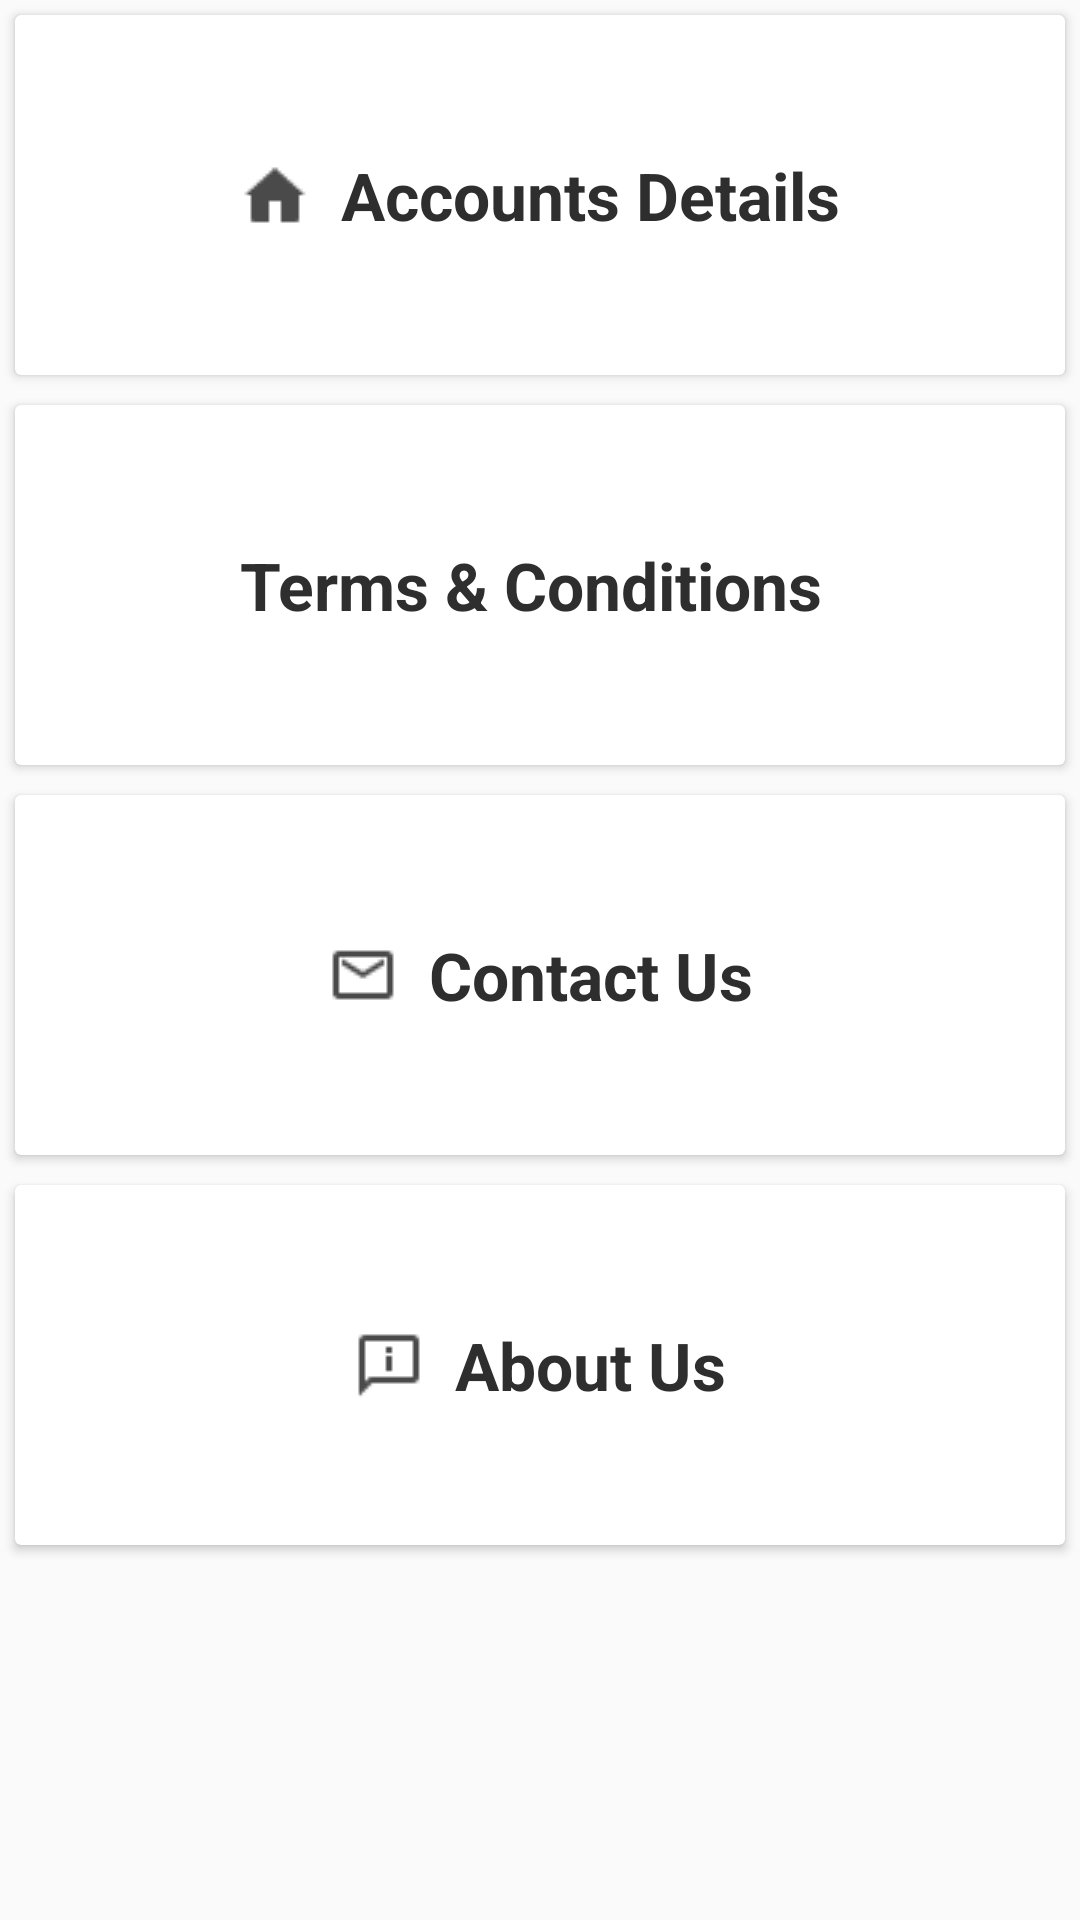

Produce the Android XML layout that renders to this screen, including the resource entries it uses.
<!-- AndroidManifest.xml: application theme AppTheme -->
<!-- res/layout/fragment_my_accounts.xml -->
<LinearLayout xmlns:android="http://schemas.android.com/apk/res/android"
    xmlns:tools="http://schemas.android.com/tools"
    android:layout_width="match_parent"
    android:layout_height="match_parent"
    tools:context="com.foodapp.appfood.Fragments.MyAccounts">


        <LinearLayout
            android:layout_width="match_parent"
            android:layout_height="wrap_content"
            android:orientation="vertical"
            android:weightSum="4">

            <android.support.v7.widget.CardView
                android:id="@+id/card_view"
                android:layout_width="fill_parent"
                android:layout_height="120dp"
                android:layout_weight="1"
                android:layout_gravity="top"
                android:layout_margin="5dp">

                <LinearLayout
                    android:id="@+id/account"
                    android:layout_width="wrap_content"
                    android:layout_height="wrap_content"
                    android:layout_gravity="center"
                    android:orientation="horizontal">

                            <TextView
                            android:layout_width="wrap_content"
                            android:layout_height="wrap_content"
                            android:text="Accounts Details"
                            android:textSize="22dp"
                                android:layout_gravity="center"
                                android:gravity="center"
                                android:drawablePadding="10dp"
                                android:drawableTint="@color/amazon_light"
                                android:drawableLeft="@drawable/acounts"
                                android:textColor="@color/colorAccent"
                            android:textStyle="bold"/>


                </LinearLayout>
            </android.support.v7.widget.CardView>


            <android.support.v7.widget.CardView
                android:layout_width="fill_parent"
                android:layout_height="120dp"
                android:layout_gravity="top"
                android:layout_weight="1"
                android:layout_margin="5dp">


                <LinearLayout
                    android:id="@+id/terms"
                    android:layout_width="wrap_content"
                    android:layout_height="wrap_content"
                    android:layout_gravity="center"
                    android:orientation="horizontal">
                    <TextView
                        android:layout_width="wrap_content"
                        android:layout_height="wrap_content"
                        android:text="Terms &amp; Conditions "
                        android:textSize="22dp"
                        android:drawablePadding="10dp"
                        android:drawableTint="@color/amazon_light"
                        android:drawableLeft="@drawable/terms"
                        android:textColor="@color/colorAccent"
                        android:textStyle="bold"/>

                </LinearLayout>
            </android.support.v7.widget.CardView>

            <android.support.v7.widget.CardView
                android:layout_width="fill_parent"
                android:layout_height="120dp"
                android:layout_gravity="top"
                android:layout_weight="1"
                android:layout_margin="5dp">

                <LinearLayout
                    android:id="@+id/contact"
                    android:layout_width="wrap_content"
                    android:layout_height="wrap_content"
                    android:layout_gravity="center"
                    android:orientation="horizontal">
                    <TextView
                        android:layout_width="wrap_content"
                        android:layout_height="wrap_content"
                        android:text="Contact Us"
                        android:textSize="22dp"
                        android:drawableTint="@color/amazon_light"
                        android:drawablePadding="10dp"
                        android:drawableLeft="@drawable/contat"
                        android:textColor="@color/colorAccent"
                        android:textStyle="bold"/>

                </LinearLayout>
            </android.support.v7.widget.CardView>

            <android.support.v7.widget.CardView
                android:layout_width="fill_parent"
                android:layout_height="120dp"
                android:layout_gravity="top"
                android:layout_weight="1"
                android:layout_margin="5dp">


                <LinearLayout
                   android:id="@+id/about"
                    android:layout_width="wrap_content"
                    android:layout_height="wrap_content"
                    android:layout_gravity="center"
                    android:orientation="horizontal">
                    <TextView
                        android:layout_width="wrap_content"
                        android:layout_height="wrap_content"
                        android:text="About Us"
                        android:textSize="22dp"
                        android:drawableTint="@color/amazon_light"
                        android:drawablePadding="10dp"
                        android:drawableLeft="@drawable/about"
                        android:textColor="@color/colorAccent"
                        android:textStyle="bold"/>

                </LinearLayout>
            </android.support.v7.widget.CardView>


        </LinearLayout>

    



</LinearLayout>
<!-- resources referenced by this layout -->
<resources>
  <color name="amazon_light">#4b4a4a</color>
  <color name="colorAccent">#2e2e2e</color>
  <!-- drawable about: png bitmap (drawable, 268 bytes) -->
  <!-- drawable acounts: png bitmap (drawable, 328 bytes) -->
  <!-- drawable contat: png bitmap (drawable, 396 bytes) -->
  <style name="AppTheme" parent="Theme.AppCompat.DayNight.NoActionBar">
          
          <item name="colorPrimary">@color/colorPrimary</item>
          <item name="colorPrimaryDark">@color/colorPrimaryDark</item>
          <item name="colorAccent">@color/colorAccent</item>
          <item name="drawerArrowStyle">@style/DrawerHamburgerStyle</item>
  
      </style>
  <color name="colorPrimary">#2e2e2e</color>
  <color name="colorPrimaryDark">#2e2e2e</color>
  <style name="DrawerHamburgerStyle" parent="@style/Widget.AppCompat.DrawerArrowToggle">
          <item name="spinBars">true</item>
          <item name="color">@android:color/white</item>
      </style>
</resources>
